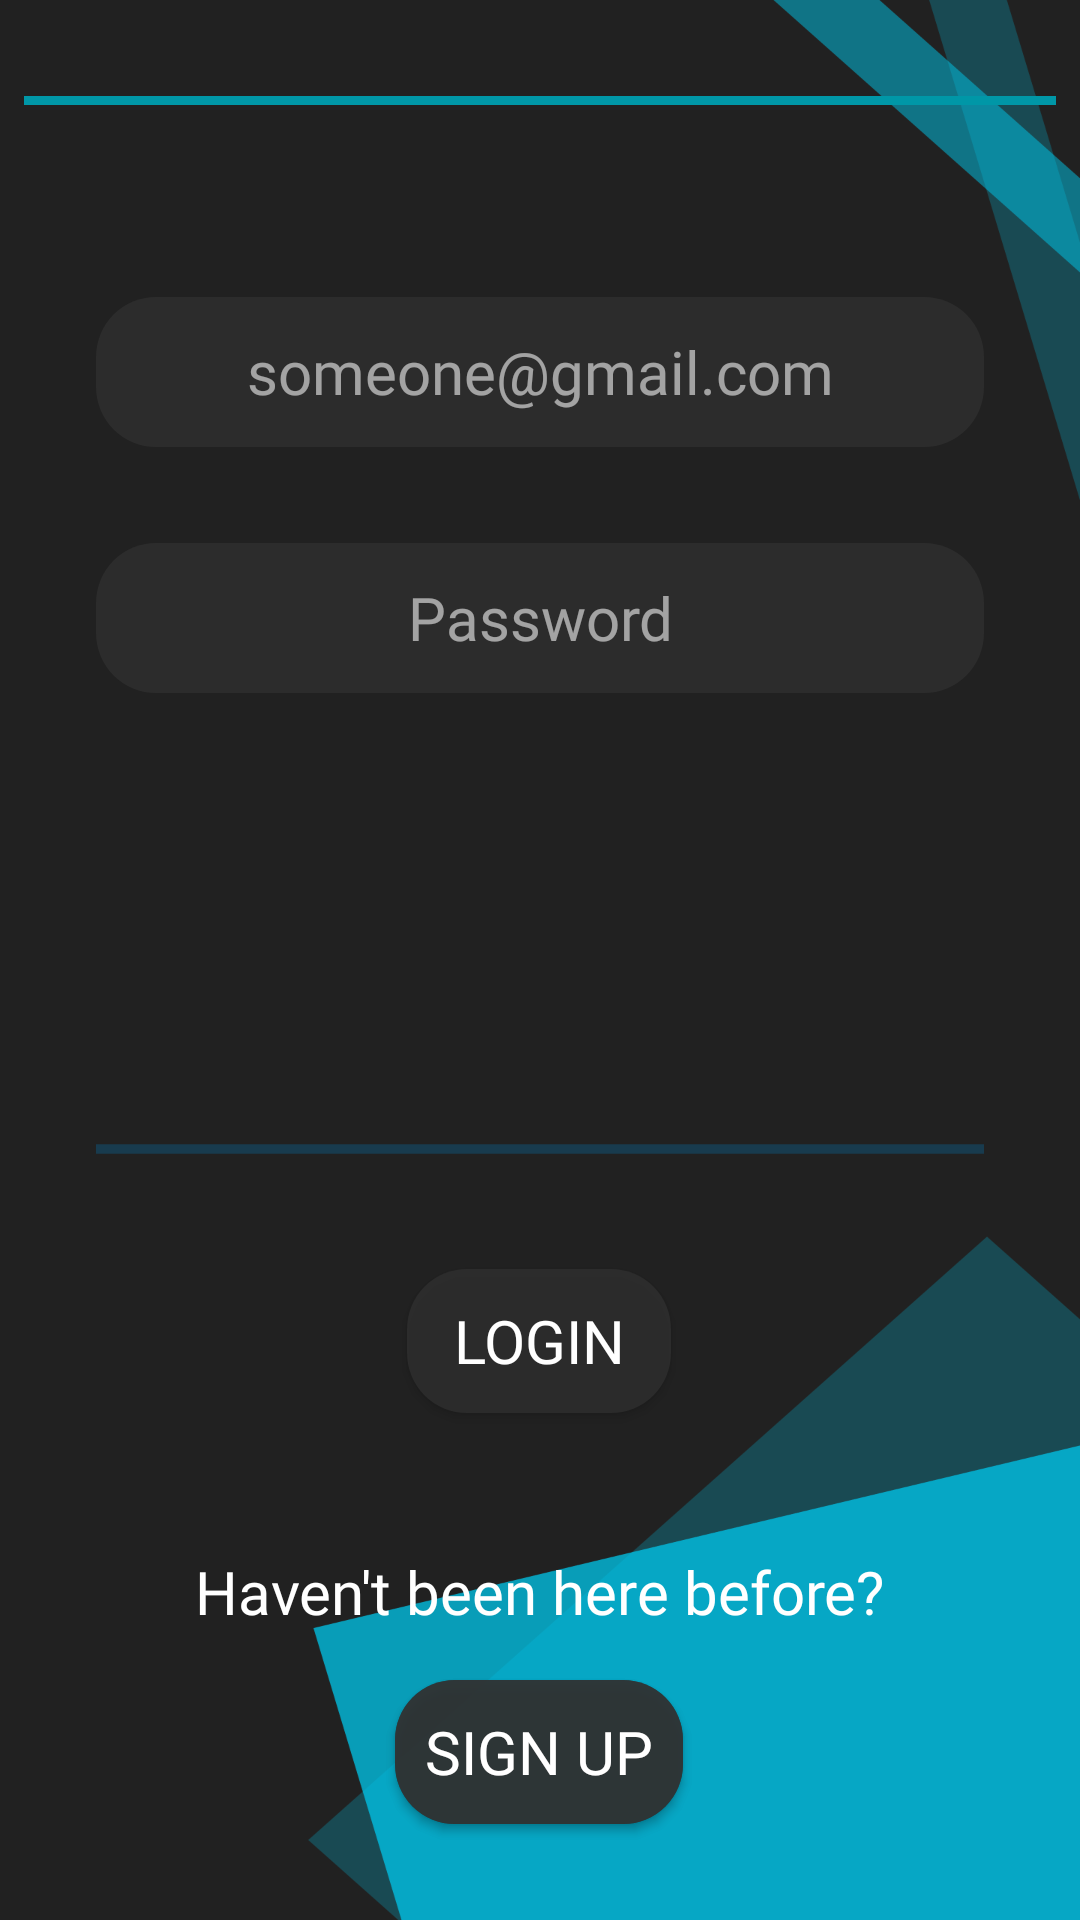

This screen was rendered from an Android layout file. Write that file and the resources it references.
<!-- AndroidManifest.xml: application theme AppTheme -->
<!-- res/layout/activity_login.xml -->
<?xml version="1.0" encoding="utf-8"?>
<androidx.constraintlayout.widget.ConstraintLayout xmlns:android="http://schemas.android.com/apk/res/android"
    xmlns:app="http://schemas.android.com/apk/res-auto"
    xmlns:tools="http://schemas.android.com/tools"
    android:layout_width="match_parent"
    android:layout_height="match_parent"
    android:background="@drawable/back"
    tools:context=".Login">

    <Button
        android:id="@+id/sign_up_button2"
        android:layout_width="wrap_content"
        android:layout_height="wrap_content"
        android:layout_marginStart="32dp"
        android:layout_marginEnd="32dp"
        android:layout_marginBottom="32dp"
        android:background="@drawable/incorrect_data"
        android:fontFamily="@font/montserrat_medium"
        android:padding="10dp"
        android:text="Sign Up"
        android:textColor="#FFF"
        android:textSize="20sp"
        app:layout_constraintBottom_toBottomOf="parent"
        app:layout_constraintEnd_toEndOf="parent"
        app:layout_constraintHorizontal_bias="0.498"
        app:layout_constraintStart_toStartOf="parent"
        tools:visibility="gone" />

    <Button
        android:id="@+id/sign_up_button"
        android:layout_width="wrap_content"
        android:layout_height="wrap_content"
        android:layout_marginStart="32dp"
        android:layout_marginEnd="32dp"
        android:layout_marginBottom="32dp"
        android:background="@drawable/incorrect_data"
        android:fontFamily="@font/montserrat_medium"
        android:padding="10dp"
        android:text="Sign Up"
        android:textColor="#FFF"
        android:textSize="20sp"
        app:layout_constraintBottom_toBottomOf="parent"
        app:layout_constraintEnd_toEndOf="parent"
        app:layout_constraintHorizontal_bias="0.498"
        app:layout_constraintStart_toStartOf="parent" />

    <View
        android:id="@+id/divider"
        android:layout_width="match_parent"
        android:layout_height="3dp"
        android:layout_marginStart="8dp"
        android:layout_marginTop="32dp"
        android:layout_marginEnd="8dp"
        android:background="#0097A7"
        app:layout_constraintEnd_toEndOf="parent"
        app:layout_constraintStart_toStartOf="parent"
        app:layout_constraintTop_toTopOf="parent" />

    <EditText
        android:id="@+id/email"
        android:layout_width="0dp"
        android:layout_height="50dp"
        android:layout_marginStart="32dp"
        android:layout_marginTop="64dp"
        android:layout_marginEnd="32dp"
        android:background="@drawable/incorrect_data"
        android:fontFamily="@font/montserrat_regular"
        android:hint="someone@gmail.com"
        android:inputType="textEmailAddress"
        android:textAlignment="center"
        android:textColor="#FFF"
        android:textColorHint="#90FFFFFF"
        android:textSize="20sp"
        app:layout_constraintEnd_toEndOf="parent"
        app:layout_constraintHorizontal_bias="0.49"
        app:layout_constraintStart_toStartOf="parent"
        app:layout_constraintTop_toBottomOf="@+id/divider" />

    <EditText
        android:id="@+id/password"
        android:layout_width="0dp"
        android:layout_height="50dp"
        android:layout_marginStart="32dp"
        android:layout_marginTop="32dp"
        android:layout_marginEnd="32dp"
        android:background="@drawable/incorrect_data"
        android:fontFamily="@font/montserrat_regular"
        android:hint="Password"
        android:inputType="textPassword"
        android:textAlignment="center"
        android:textColor="#FFF"
        android:textColorHint="#90FFFFFF"
        android:textSize="20sp"
        app:layout_constraintEnd_toEndOf="parent"
        app:layout_constraintStart_toStartOf="parent"
        app:layout_constraintTop_toBottomOf="@+id/email" />


    <Button
        android:id="@+id/login_button"
        android:layout_width="wrap_content"
        android:layout_height="wrap_content"
        android:layout_marginStart="32dp"
        android:layout_marginEnd="32dp"
        android:layout_marginBottom="46dp"
        android:background="@drawable/incorrect_data"
        android:padding="10dp"
        android:fontFamily="@font/montserrat_medium"
        android:text="Login"
        android:textColor="#FFF"
        android:textSize="20sp"
        app:layout_constraintBottom_toTopOf="@+id/textView"
        app:layout_constraintEnd_toEndOf="parent"
        app:layout_constraintHorizontal_bias="0.498"
        app:layout_constraintStart_toStartOf="parent" />

    <TextView
        android:id="@+id/textView"
        android:layout_width="wrap_content"
        android:layout_height="wrap_content"
        android:layout_marginStart="32dp"
        android:layout_marginEnd="32dp"
        android:layout_marginBottom="16dp"
        android:text="Haven't been here before?"
        android:textSize="20sp"
        android:textColor="#FFFFFF"
        android:fontFamily="@font/montserrat_regular"
        app:layout_constraintBottom_toTopOf="@+id/sign_up_button"
        app:layout_constraintEnd_toEndOf="parent"
        app:layout_constraintStart_toStartOf="parent" />

    <ProgressBar
        android:id="@+id/progressBar2"
        style="?android:attr/progressBarStyleHorizontal"
        android:layout_width="0dp"
        android:layout_height="wrap_content"
        android:layout_marginStart="32dp"
        android:layout_marginEnd="32dp"
        android:layout_marginBottom="32dp"
        android:indeterminate="true"
        app:layout_constraintBottom_toTopOf="@+id/login_button"
        app:layout_constraintEnd_toEndOf="parent"
        app:layout_constraintStart_toStartOf="parent" />

    <EditText
        android:visibility="gone"
        android:id="@+id/retype"
        android:layout_width="0dp"
        android:layout_height="50dp"
        android:layout_marginStart="32dp"
        android:layout_marginTop="32dp"
        android:layout_marginEnd="32dp"
        android:ems="10"
        android:background="@drawable/incorrect_data"
        android:fontFamily="@font/montserrat_regular"
        android:hint="Retype Password"
        android:inputType="textPassword"
        android:textAlignment="center"
        android:textColor="#FFF"
        android:textColorHint="#90FFFFFF"
        android:textSize="20sp"
        app:layout_constraintEnd_toEndOf="parent"
        app:layout_constraintStart_toStartOf="parent"
        app:layout_constraintTop_toBottomOf="@+id/password" />

</androidx.constraintlayout.widget.ConstraintLayout>
<!-- resources referenced by this layout -->
<resources>
  <!-- drawable back: png bitmap (drawable, 39364 bytes) -->
  <!-- drawable incorrect_data (drawable) -->
  <?xml version="1.0" encoding="utf-8"?>
  <shape xmlns:android="http://schemas.android.com/apk/res/android">
  
      <solid android:color="#BF313131"/>
      <corners android:radius="20dp"/>
  
  </shape>
  <style name="AppTheme" parent="Theme.AppCompat.Light.NoActionBar">
          
          <item name="colorPrimary">#000000</item>
          <item name="colorPrimaryDark">#212121</item>
          <item name="colorAccent">#0288D1</item>
      </style>
</resources>
